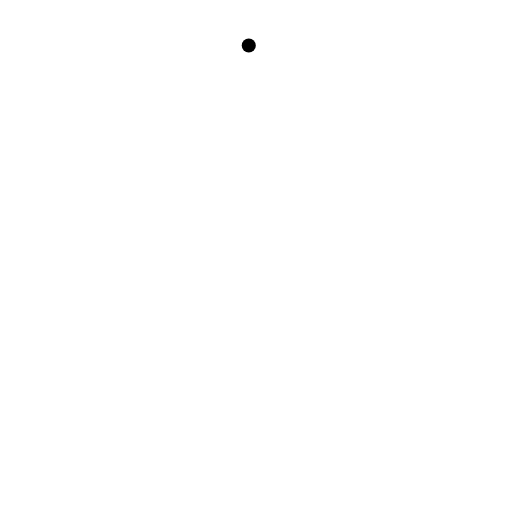
t = 0.00 s
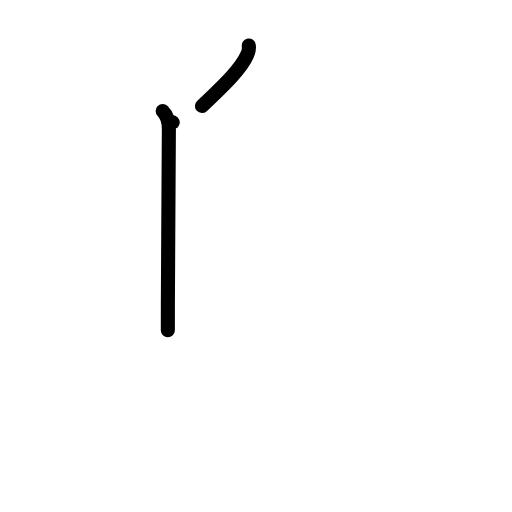
t = 2.00 s
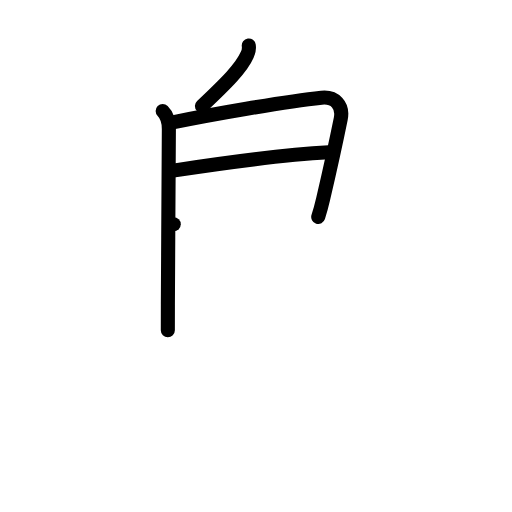
t = 4.00 s
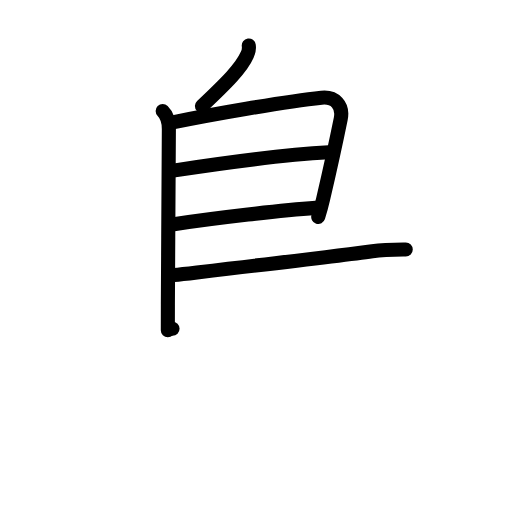
t = 6.00 s
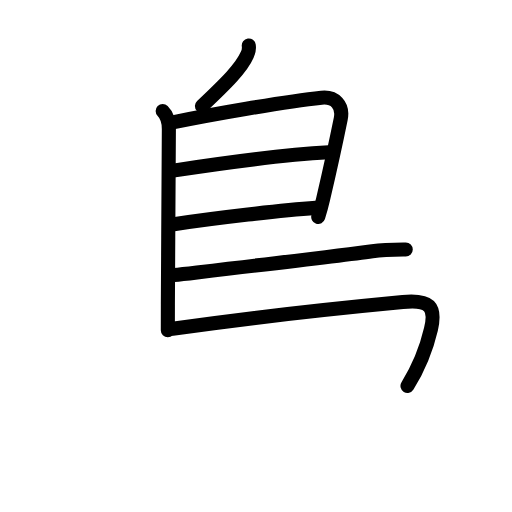
t = 6.63 s
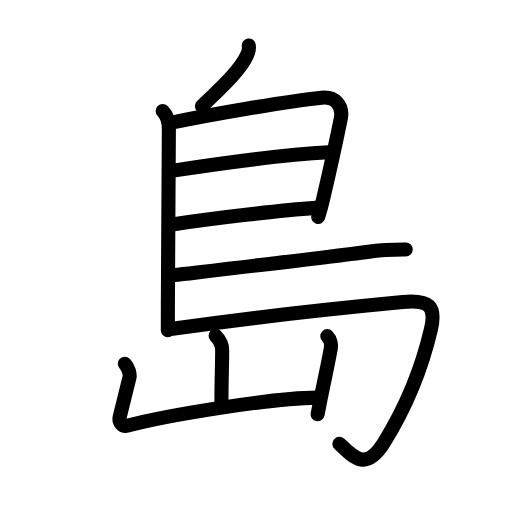
t = 10.00 s

The animated SVG that drew these frames (rendered in a browser with its animation timeline set to each time). Animation: 35 SMIL elements (animate=35); one cycle of 10.00 s.

<?xml version="1.0" encoding="UTF-8"?>
<!--
AniKanjiVG is licensed by CC-BY-SA Paul C. Sommerhoff (https://bitbucket.org/sommerhoff/anikanjivg).
AniKanjiVG uses KanjiVG which is licensed by CC-BY-SA Ulrich Apel (http://kanjivg.tagaini.net).
See also http://creativecommons.org/licenses/by-sa/3.0/
-->
<svg xmlns:kvg='http://kanjivg.tagaini.net' xmlns='http://www.w3.org/2000/svg' width='109' height='109' viewBox='0 0 109 109' style='fill:none;stroke:#000000;stroke-width:3;stroke-linecap:round;stroke-linejoin:round;' id="kvg:kanji_05cf6"><g id="kvg:05cf6" kvg:element="島"><g id="kvg:05cf6-g1" kvg:element="鳥" kvg:partial="true" kvg:phon="鳥"><g id="kvg:05cf6-g2" kvg:element="丿" kvg:radical="nelson"><path id="kvg:05cf6-s1" kvg:type="㇒" d="M52.96,9.68c0.1,0.69-0.01,1.33-0.32,1.94c-1.24,2.86-4.42,6.01-9.65,10.95"><animate attributeName="d" begin="0.0s" dur="0.5s" from="M52.96,9.68C52.96,9.68,52.96,9.68,52.96,9.68" to="M52.96,9.68c0.1,0.69-0.01,1.33-0.32,1.94" />
<animate attributeName="d" begin="0.5s" dur="0.5s" from="M52.96,9.68c0.1,0.69-0.01,1.33-0.32,1.94c0,0,0,0,0,0,0" to="M52.96,9.68c0.1,0.69-0.01,1.33-0.32,1.94c-1.24,2.86-4.42,6.01-9.65,10.95" />
</path>
</g>
<path id="kvg:05cf6-s2" kvg:type="㇑" d="M34.63,23.65c0.8,0.8,1.32,2.1,1.32,3.81c0,6.57-0.17,25.1-0.21,37.3c-0.01,2.04-0.01,3.92-0.01,5.53"><animate attributeName="d" begin="1.0s" dur="0.3333333333333333s" from="M34.63,23.65C34.63,23.65,34.63,23.65,34.63,23.65" to="M34.63,23.65c0.8,0.8,1.32,2.1,1.32,3.81" />
<animate attributeName="d" begin="1.3333333333333333s" dur="0.3333333333333333s" from="M34.63,23.65c0.8,0.8,1.32,2.1,1.32,3.81c0,0,0,0,0,0,0" to="M34.63,23.65c0.8,0.8,1.32,2.1,1.32,3.81c0,6.57-0.17,25.1-0.21,37.3" />
<animate attributeName="d" begin="1.6666666666666665s" dur="0.3333333333333333s" from="M34.63,23.65c0.8,0.8,1.32,2.1,1.32,3.81c0,6.57-0.17,25.1-0.21,37.3c0,0,0,0,0,0,0" to="M34.63,23.65c0.8,0.8,1.32,2.1,1.32,3.81c0,6.57-0.17,25.1-0.21,37.3c-0.01,2.04-0.01,3.92-0.01,5.53" />
<animate attributeName="d" begin="0s" dur="1.0s" from="M-100,-100" to="M-100,-100" />
</path>
<path id="kvg:05cf6-s3" kvg:type="㇕a" d="M36.77,26.05c7.48-1.55,23.86-4.43,31.67-5.25c2.88-0.3,4.68,1.63,4.1,4.49c-0.56,2.76-2.21,10.46-3.75,17.07c-0.27,1.15-0.54,2.27-1.04,3.83"><animate attributeName="d" begin="2.0s" dur="0.25s" from="M36.77,26.05C36.77,26.05,36.77,26.05,36.77,26.05" to="M36.77,26.05c7.48-1.55,23.86-4.43,31.67-5.25" />
<animate attributeName="d" begin="2.25s" dur="0.25s" from="M36.77,26.05c7.48-1.55,23.86-4.43,31.67-5.25c0,0,0,0,0,0,0" to="M36.77,26.05c7.48-1.55,23.86-4.43,31.67-5.25c2.88-0.3,4.68,1.63,4.1,4.49" />
<animate attributeName="d" begin="2.5s" dur="0.25s" from="M36.77,26.05c7.48-1.55,23.86-4.43,31.67-5.25c2.88-0.3,4.68,1.63,4.1,4.49c0,0,0,0,0,0,0" to="M36.77,26.05c7.48-1.55,23.86-4.43,31.67-5.25c2.88-0.3,4.68,1.63,4.1,4.49c-0.56,2.76-2.21,10.46-3.75,17.07" />
<animate attributeName="d" begin="2.75s" dur="0.25s" from="M36.77,26.05c7.48-1.55,23.86-4.43,31.67-5.25c2.88-0.3,4.68,1.63,4.1,4.49c-0.56,2.76-2.21,10.46-3.75,17.07c0,0,0,0,0,0,0" to="M36.77,26.05c7.48-1.55,23.86-4.43,31.67-5.25c2.88-0.3,4.68,1.63,4.1,4.49c-0.56,2.76-2.21,10.46-3.75,17.07c-0.27,1.15-0.54,2.27-1.04,3.83" />
<animate attributeName="d" begin="0s" dur="2.0s" from="M-100,-100" to="M-100,-100" />
</path>
<path id="kvg:05cf6-s4" kvg:type="㇐a" d="M36.86,36.33c11.14-1.7,24.77-3.45,33.12-3.9"><animate attributeName="d" begin="3.0s" dur="1.0s" from="M36.86,36.33C36.86,36.33,36.86,36.33,36.86,36.33" to="M36.86,36.33c11.14-1.7,24.77-3.45,33.12-3.9" />
<animate attributeName="d" begin="0s" dur="3.0s" from="M-100,-100" to="M-100,-100" />
</path>
<path id="kvg:05cf6-s5" kvg:type="㇐a" d="M36.99,47.73c9.14-1.36,22.89-2.98,30.23-3.47"><animate attributeName="d" begin="4.0s" dur="1.0s" from="M36.99,47.73C36.99,47.73,36.99,47.73,36.99,47.73" to="M36.99,47.73c9.14-1.36,22.89-2.98,30.23-3.47" />
<animate attributeName="d" begin="0s" dur="4.0s" from="M-100,-100" to="M-100,-100" />
</path>
<path id="kvg:05cf6-s6" kvg:type="㇐b" d="M37.03,58.56c11.22-1.31,35.09-4.06,42.22-5.08c2.24-0.32,5.25-0.36,7.13-0.35"><animate attributeName="d" begin="5.0s" dur="0.5s" from="M37.03,58.56C37.03,58.56,37.03,58.56,37.03,58.56" to="M37.03,58.56c11.22-1.31,35.09-4.06,42.22-5.08" />
<animate attributeName="d" begin="5.5s" dur="0.5s" from="M37.03,58.56c11.22-1.31,35.09-4.06,42.22-5.08c0,0,0,0,0,0,0" to="M37.03,58.56c11.22-1.31,35.09-4.06,42.22-5.08c2.24-0.32,5.25-0.36,7.13-0.35" />
<animate attributeName="d" begin="0s" dur="5.0s" from="M-100,-100" to="M-100,-100" />
</path>
<path id="kvg:05cf6-s7" kvg:type="㇆a" d="M36.73,69.99c15.77-2.24,35.41-4.4,49.02-5.69c5.75-0.55,7.12,0.95,6,5.78c-2.23,9.56-6.25,18.11-10,24.15c-3.75,6.02-6.25,3.4-9.5,0.25"><animate attributeName="d" begin="6.0s" dur="0.25s" from="M36.73,69.99C36.73,69.99,36.73,69.99,36.73,69.99" to="M36.73,69.99c15.77-2.24,35.41-4.4,49.02-5.69" />
<animate attributeName="d" begin="6.25s" dur="0.25s" from="M36.73,69.99c15.77-2.24,35.41-4.4,49.02-5.69c0,0,0,0,0,0,0" to="M36.73,69.99c15.77-2.24,35.41-4.4,49.02-5.69c5.75-0.55,7.12,0.95,6,5.78" />
<animate attributeName="d" begin="6.5s" dur="0.25s" from="M36.73,69.99c15.77-2.24,35.41-4.4,49.02-5.69c5.75-0.55,7.12,0.95,6,5.78c0,0,0,0,0,0,0" to="M36.73,69.99c15.77-2.24,35.41-4.4,49.02-5.69c5.75-0.55,7.12,0.95,6,5.78c-2.23,9.56-6.25,18.11-10,24.15" />
<animate attributeName="d" begin="6.75s" dur="0.25s" from="M36.73,69.99c15.77-2.24,35.41-4.4,49.02-5.69c5.75-0.55,7.12,0.95,6,5.78c-2.23,9.56-6.25,18.11-10,24.15c0,0,0,0,0,0,0" to="M36.73,69.99c15.77-2.24,35.41-4.4,49.02-5.69c5.75-0.55,7.12,0.95,6,5.78c-2.23,9.56-6.25,18.11-10,24.15c-3.75,6.02-6.25,3.4-9.5,0.25" />
<animate attributeName="d" begin="0s" dur="6.0s" from="M-100,-100" to="M-100,-100" />
</path>
</g>
<g id="kvg:05cf6-g3" kvg:element="山" kvg:radical="tradit"><path id="kvg:05cf6-s8" kvg:type="㇑a" d="M45.9,71.5c0.86,0.86,1.4,1.88,1.4,3.05c0,2.7-0.16,6.7-0.16,11.09"><animate attributeName="d" begin="7.0s" dur="0.5s" from="M45.9,71.5C45.9,71.5,45.9,71.5,45.9,71.5" to="M45.9,71.5c0.86,0.86,1.4,1.88,1.4,3.05" />
<animate attributeName="d" begin="7.5s" dur="0.5s" from="M45.9,71.5c0.86,0.86,1.4,1.88,1.4,3.05c0,0,0,0,0,0,0" to="M45.9,71.5c0.86,0.86,1.4,1.88,1.4,3.05c0,2.7-0.16,6.7-0.16,11.09" />
<animate attributeName="d" begin="0s" dur="7.0s" from="M-100,-100" to="M-100,-100" />
</path>
<path id="kvg:05cf6-s9" kvg:type="㇄a" d="M26.57,77.43c0.81,0.81,1.14,2.31,1,2.89c-0.82,3.31-1.44,5.93-2.05,8.3c-0.34,1.31,0.53,2.29,1.74,1.97c8.38-2.21,30.5-5.84,40.2-5.94"><animate attributeName="d" begin="8.0s" dur="0.25s" from="M26.57,77.43C26.57,77.43,26.57,77.43,26.57,77.43" to="M26.57,77.43c0.81,0.81,1.14,2.31,1,2.89" />
<animate attributeName="d" begin="8.25s" dur="0.25s" from="M26.57,77.43c0.81,0.81,1.14,2.31,1,2.89c0,0,0,0,0,0,0" to="M26.57,77.43c0.81,0.81,1.14,2.31,1,2.89c-0.82,3.31-1.44,5.93-2.05,8.3" />
<animate attributeName="d" begin="8.5s" dur="0.25s" from="M26.57,77.43c0.81,0.81,1.14,2.31,1,2.89c-0.82,3.31-1.44,5.93-2.05,8.3c0,0,0,0,0,0,0" to="M26.57,77.43c0.81,0.81,1.14,2.31,1,2.89c-0.82,3.31-1.44,5.93-2.05,8.3c-0.34,1.31,0.53,2.29,1.74,1.97" />
<animate attributeName="d" begin="8.75s" dur="0.25s" from="M26.57,77.43c0.81,0.81,1.14,2.31,1,2.89c-0.82,3.31-1.44,5.93-2.05,8.3c-0.34,1.31,0.53,2.29,1.74,1.97c0,0,0,0,0,0,0" to="M26.57,77.43c0.81,0.81,1.14,2.31,1,2.89c-0.82,3.31-1.44,5.93-2.05,8.3c-0.34,1.31,0.53,2.29,1.74,1.97c8.38-2.21,30.5-5.84,40.2-5.94" />
<animate attributeName="d" begin="0s" dur="8.0s" from="M-100,-100" to="M-100,-100" />
</path>
<path id="kvg:05cf6-s10" kvg:type="㇑" d="M69.68,71.56c0.75,0.75,0.85,1.96,0.75,2.55c-0.68,3.85-1.24,6.07-2.24,11.15c-0.17,0.89-0.36,1.85-0.57,2.92"><animate attributeName="d" begin="9.0s" dur="0.3333333333333333s" from="M69.68,71.56C69.68,71.56,69.68,71.56,69.68,71.56" to="M69.68,71.56c0.75,0.75,0.85,1.96,0.75,2.55" />
<animate attributeName="d" begin="9.333333333333334s" dur="0.3333333333333333s" from="M69.68,71.56c0.75,0.75,0.85,1.96,0.75,2.55c0,0,0,0,0,0,0" to="M69.68,71.56c0.75,0.75,0.85,1.96,0.75,2.55c-0.68,3.85-1.24,6.07-2.24,11.15" />
<animate attributeName="d" begin="9.666666666666666s" dur="0.3333333333333333s" from="M69.68,71.56c0.75,0.75,0.85,1.96,0.75,2.55c-0.68,3.85-1.24,6.07-2.24,11.15c0,0,0,0,0,0,0" to="M69.68,71.56c0.75,0.75,0.85,1.96,0.75,2.55c-0.68,3.85-1.24,6.07-2.24,11.15c-0.17,0.89-0.36,1.85-0.57,2.92" />
<animate attributeName="d" begin="0s" dur="9.0s" from="M-100,-100" to="M-100,-100" />
</path>
</g>
</g>
</svg>
